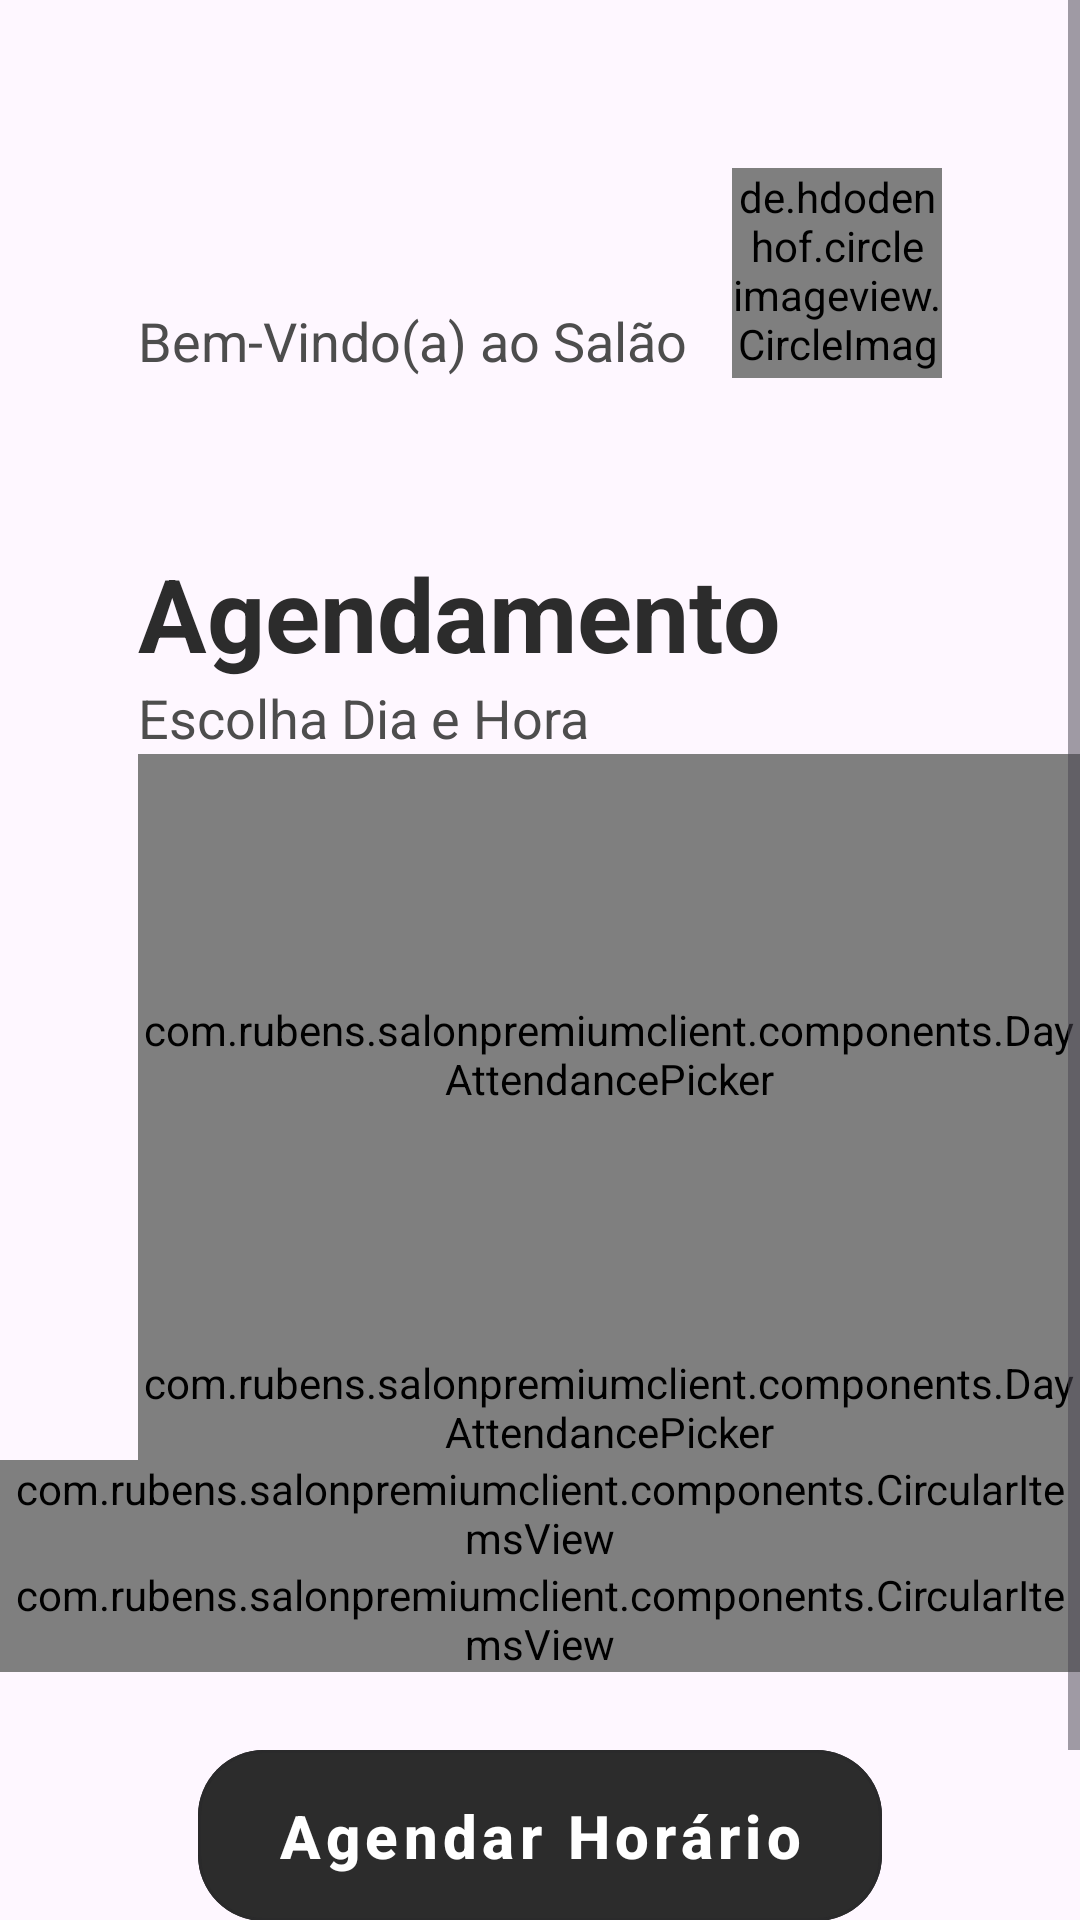

This screen was rendered from an Android layout file. Write that file and the resources it references.
<!-- AndroidManifest.xml: application theme Theme.SalonPremiumClient -->
<!-- res/layout/fragment_agendar_atendimentos.xml -->
<?xml version="1.0" encoding="utf-8"?>
<ScrollView xmlns:android="http://schemas.android.com/apk/res/android"
    xmlns:app="http://schemas.android.com/apk/res-auto"
    xmlns:tools="http://schemas.android.com/tools"
    android:layout_width="match_parent"
    android:layout_height="match_parent">


    <androidx.constraintlayout.widget.ConstraintLayout
        android:id="@+id/clContainerPrincipal"
        android:layout_width="match_parent"
        android:layout_height="match_parent">



        <androidx.appcompat.widget.AppCompatTextView
            android:id="@+id/tvLabelClientName"
            android:layout_width="wrap_content"
            android:layout_height="wrap_content"
            android:textSize="34sp"
            android:textStyle="bold"
            android:layout_marginTop="56dp"
            android:textColor="@color/alt_black2"
            tools:text="Olá, Carolina"
            app:layout_constraintTop_toTopOf="parent"
            app:layout_constraintStart_toStartOf="@id/tvAgendamento"/>

        <TextView
            android:id="@+id/tvSubtitleWelcome"
            android:layout_width="wrap_content"
            android:layout_height="wrap_content"
            android:text="Bem-Vindo(a) ao Salão"
            android:textSize="18sp"
            android:textColor="@color/alt_black"
            app:layout_constraintStart_toStartOf="@id/tvLabelClientName"
            app:layout_constraintTop_toBottomOf="@id/tvLabelClientName"/>

        <androidx.appcompat.widget.AppCompatTextView
            android:id="@+id/tvAgendamento"
            android:layout_width="wrap_content"
            android:layout_height="wrap_content"
            android:text="Agendamento"
            android:textStyle="bold"
            android:textSize="34sp"
            android:textColor="@color/alt_black2"
            android:layout_marginHorizontal="46dp"
            app:layout_constraintStart_toStartOf="parent"
            android:layout_marginTop="56dp"
            app:layout_constraintTop_toBottomOf="@id/tvSubtitleWelcome"/>

        <de.hdodenhof.circleimageview.CircleImageView
            android:id="@+id/img_avatar"
            android:layout_width="70dp"
            android:layout_height="70dp"
            app:layout_constraintEnd_toEndOf="@id/day_attendance_picker"
            app:layout_constraintTop_toTopOf="@id/tvLabelClientName"
            app:layout_constraintBottom_toBottomOf="@id/tvSubtitleWelcome"
            android:layout_marginEnd="46dp"
            android:src="@color/alt_black2" />

        <ImageView
            android:id="@+id/img_profile_icon"
            android:layout_width="48dp"
            android:layout_height="48dp"
            android:src="@drawable/baseline_person_24"
            app:layout_constraintTop_toTopOf="@id/img_avatar"
            app:layout_constraintBottom_toBottomOf="@id/img_avatar"
            app:layout_constraintStart_toStartOf="@id/img_avatar"
            app:layout_constraintEnd_toEndOf="@id/img_avatar"/>

        <androidx.appcompat.widget.AppCompatTextView
            android:id="@+id/tvWelcomeMessage"
            android:layout_width="wrap_content"
            android:layout_height="wrap_content"
            android:text="Escolha Dia e Hora"
            android:textSize="18sp"
            android:textColor="@color/alt_black"
            android:layout_marginHorizontal="46dp"
            app:layout_constraintTop_toBottomOf="@id/tvAgendamento"
            app:layout_constraintStart_toStartOf="parent"/>


        <com.rubens.salonpremiumclient.components.DayAttendancePicker
            android:id="@+id/day_attendance_picker"
            android:layout_width="match_parent"
            android:layout_height="200dp"
            app:layout_constraintTop_toBottomOf="@id/tvWelcomeMessage"
            app:layout_constraintStart_toStartOf="parent"
            android:layout_marginStart="46dp"
            />

        <com.rubens.salonpremiumclient.components.DayAttendancePicker
            android:id="@+id/hour_attendance_picker"
            android:layout_width="match_parent"
            android:layout_height="wrap_content"
            app:layout_constraintTop_toBottomOf="@id/day_attendance_picker"
            app:layout_constraintStart_toStartOf="parent"
            android:layout_marginStart="46dp"
            />

        <com.rubens.salonpremiumclient.components.CircularItemsView
            android:id="@+id/professionals_circle_item_view"
            android:layout_width="match_parent"
            android:layout_height="wrap_content"
            app:labelText="Quem vai te atender?"
            app:layout_constraintTop_toBottomOf="@id/hour_attendance_picker"
            app:layout_constraintStart_toStartOf="parent"
            />

        <com.rubens.salonpremiumclient.components.CircularItemsView
            android:id="@+id/services_circle_item_view"
            android:layout_width="match_parent"
            android:layout_height="wrap_content"
            app:labelText="Escolha um serviço"
            app:layout_constraintTop_toBottomOf="@id/professionals_circle_item_view"
            app:layout_constraintStart_toStartOf="parent"
            />



        <com.google.android.material.button.MaterialButton
            android:id="@+id/btnSetAppointment"
            android:layout_width="match_parent"
            android:layout_height="wrap_content"
            android:text="Agendar Horário"
            android:textAllCaps="false"
            app:cornerRadius="22dp"
            android:textSize="20sp"
            android:textStyle="bold"
            android:layout_marginTop="20dp"
            android:paddingVertical="15dp"
            android:layout_marginHorizontal="66dp"
            android:textColor="@color/white"
            app:layout_constraintTop_toBottomOf="@id/services_circle_item_view"
            android:backgroundTint="@color/alt_black2"
            android:layout_marginBottom="56dp"
            app:layout_constraintStart_toStartOf="@id/tvAgendamento"
            app:layout_constraintBottom_toBottomOf="parent"
            style="@style/Widget.MaterialComponents.Button.OutlinedButton" />




    </androidx.constraintlayout.widget.ConstraintLayout>

</ScrollView>
<!-- resources referenced by this layout -->
<resources>
  <color name="alt_black">#4D4D4D</color>
  <color name="alt_black2">#2C2C2C</color>
  <color name="white">#FFFFFFFF</color>
  <style name="Theme.SalonPremiumClient" parent="Base.Theme.SalonPremiumClient" />
  <style name="Base.Theme.SalonPremiumClient" parent="Theme.Material3.DayNight.NoActionBar">
          
          
          <item name="android:statusBarColor">@color/white</item>
          <item name="android:windowLightStatusBar">true</item>
  
  
      </style>
</resources>
